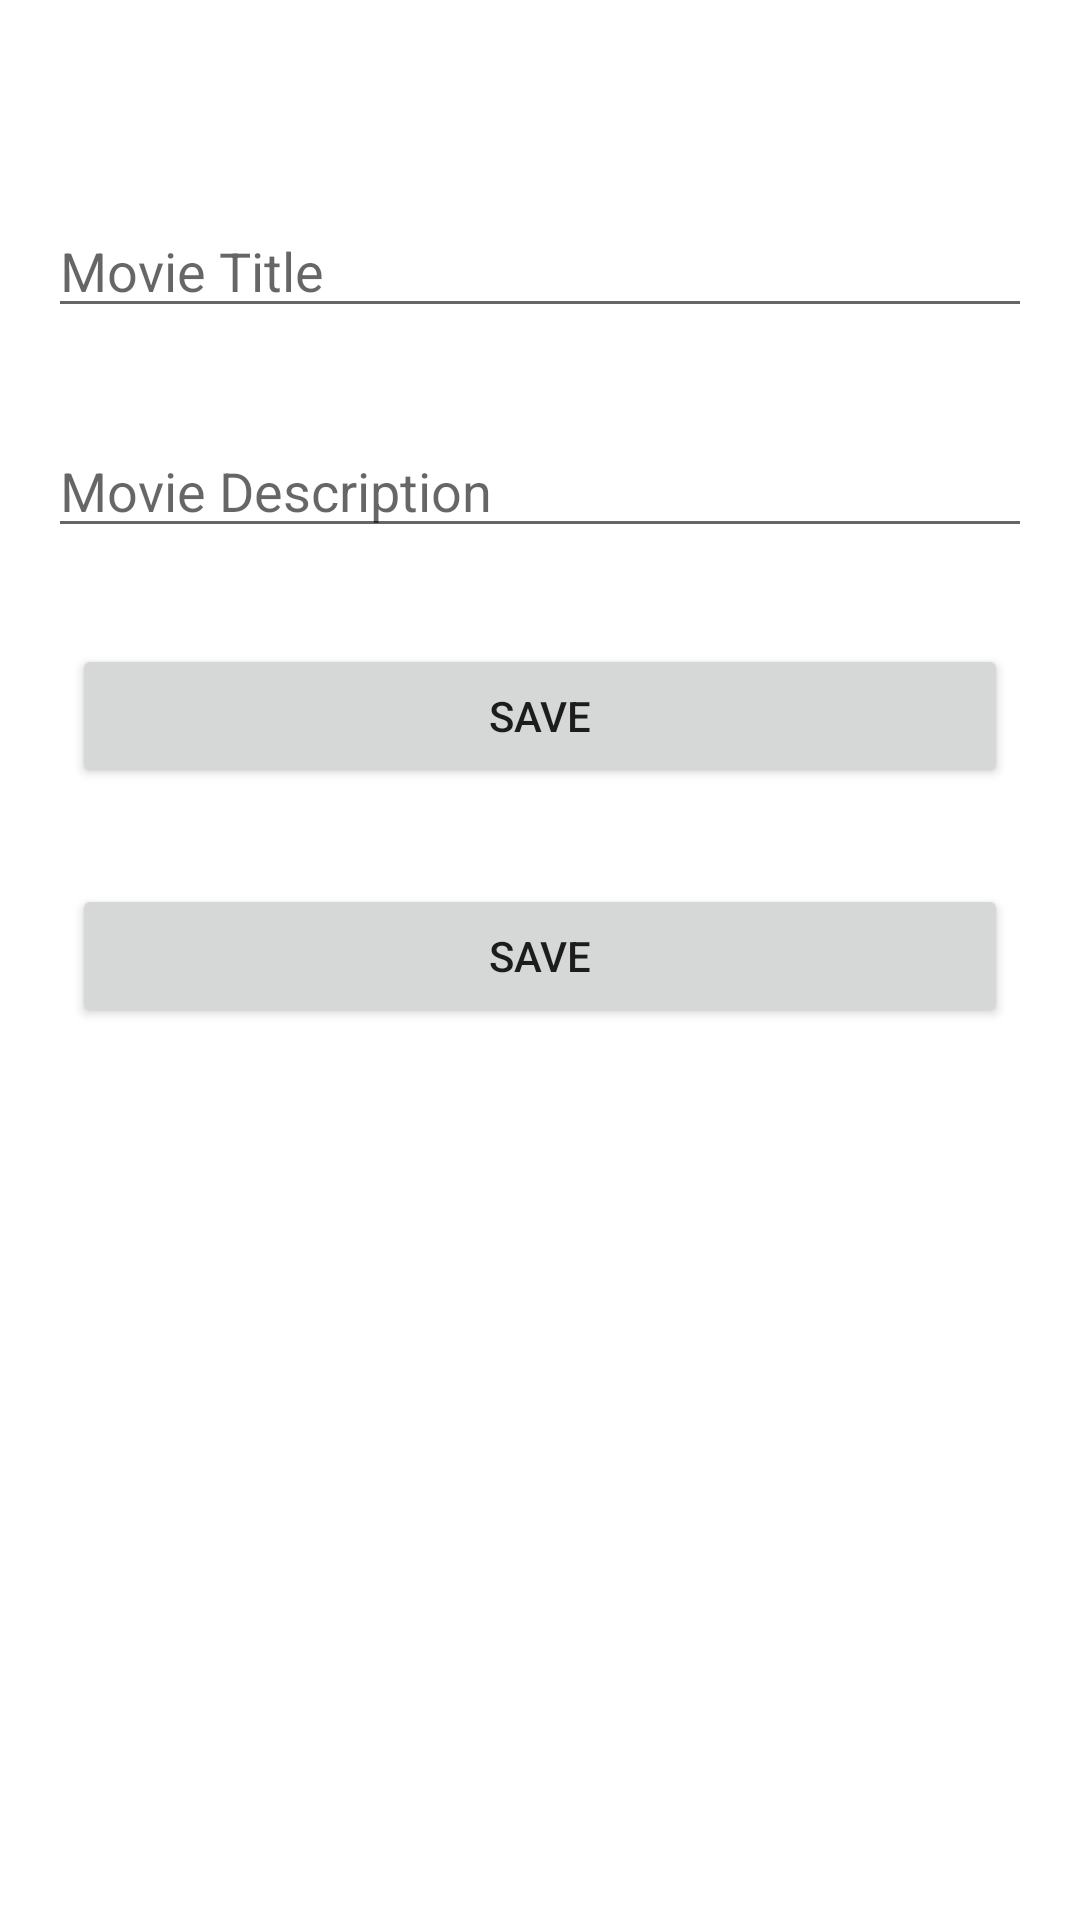

Android layout source for this screen:
<!-- AndroidManifest.xml: application theme Theme.21_MeiwildanFarrel -->
<!-- res/layout/activity_add.xml -->
<?xml version="1.0" encoding="utf-8"?>
<androidx.constraintlayout.widget.ConstraintLayout xmlns:android="http://schemas.android.com/apk/res/android"
    xmlns:app="http://schemas.android.com/apk/res-auto"
    xmlns:tools="http://schemas.android.com/tools"
    android:layout_width="match_parent"
    android:layout_height="match_parent"
    tools:context=".AddActivity">

    <EditText
        android:id="@+id/et_title"
        android:layout_width="match_parent"
        android:layout_height="wrap_content"
        android:layout_marginStart="16dp"
        android:layout_marginTop="68dp"
        android:layout_marginEnd="16dp"
        android:ems="10"
        android:inputType="textPersonName"
        android:hint="Movie Title"
        app:layout_constraintEnd_toEndOf="parent"
        app:layout_constraintHorizontal_bias="1.0"
        app:layout_constraintStart_toStartOf="parent"
        app:layout_constraintTop_toTopOf="parent"
        tools:ignore="TouchTargetSizeCheck" />

    <EditText
        android:id="@+id/et_description"
        android:layout_width="match_parent"
        android:layout_height="wrap_content"
        android:layout_marginStart="16dp"
        android:layout_marginTop="32dp"
        android:layout_marginEnd="16dp"
        android:hint="Movie Description"
        android:ems="10"
        android:inputType="textPersonName"
        app:layout_constraintEnd_toEndOf="parent"
        app:layout_constraintStart_toStartOf="parent"
        app:layout_constraintTop_toBottomOf="@+id/et_title"
        tools:ignore="TouchTargetSizeCheck" />

    <Button
        android:id="@+id/btn_save"
        android:layout_width="match_parent"
        android:layout_height="wrap_content"
        android:layout_marginStart="24dp"
        android:layout_marginTop="32dp"
        android:layout_marginEnd="24dp"
        android:text="Save"
        app:layout_constraintEnd_toEndOf="parent"
        app:layout_constraintHorizontal_bias="0.498"
        app:layout_constraintStart_toStartOf="parent"
        app:layout_constraintTop_toBottomOf="@+id/et_description" />
    <Button
        android:id="@+id/btn_update"
        android:layout_width="match_parent"
        android:layout_height="wrap_content"
        android:layout_marginStart="24dp"
        android:layout_marginTop="32dp"
        android:layout_marginEnd="24dp"
        android:text="Save"
        app:layout_constraintEnd_toEndOf="parent"
        app:layout_constraintHorizontal_bias="0.498"
        app:layout_constraintStart_toStartOf="parent"
        app:layout_constraintTop_toBottomOf="@+id/btn_save" />
</androidx.constraintlayout.widget.ConstraintLayout>
<!-- resources referenced by this layout -->
<resources>
  <style name="Theme.21_MeiwildanFarrel" parent="Theme.MaterialComponents.DayNight.DarkActionBar">
          
          <item name="colorPrimary">@color/purple_500</item>
          <item name="colorPrimaryVariant">@color/purple_700</item>
          <item name="colorOnPrimary">@color/white</item>
          
          <item name="colorSecondary">@color/teal_200</item>
          <item name="colorSecondaryVariant">@color/teal_700</item>
          <item name="colorOnSecondary">@color/black</item>
          
          <item name="android:statusBarColor" tools:targetApi="l">?attr/colorPrimaryVariant</item>
          
      </style>
  <!-- not gathered from this repository: default colours our renderer supplied (Android Studio template values) -->
  <color name="purple_500">#FF6200EE</color>
  <color name="purple_700">#FF3700B3</color>
  <color name="teal_200">#FF03DAC5</color>
  <color name="teal_700">#FF018786</color>
  <color name="black">#FF000000</color>
  <color name="white">#FFFFFFFF</color>
</resources>
